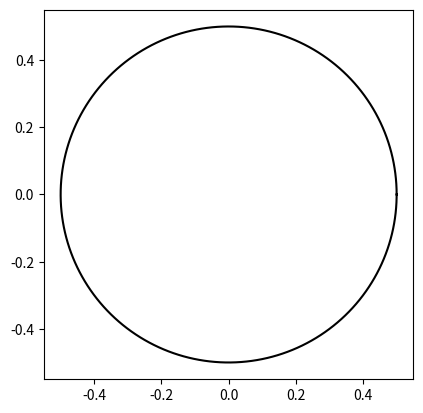
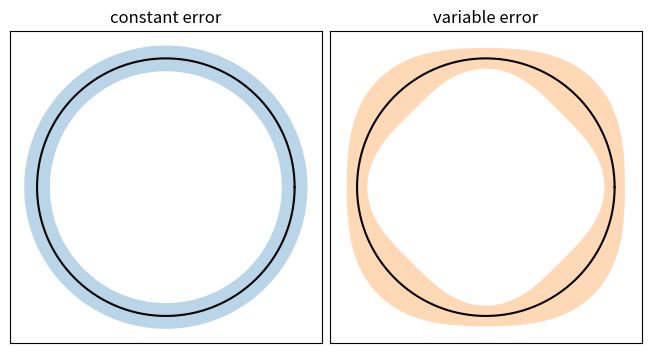

The matplotlib source for these figures, in order:
"""
https://matplotlib.org/stable/gallery/lines_bars_and_markers/curve_error_band.html#sphx-glr-gallery-lines-bars-and-markers-curve-error-band-py
"""
import matplotlib.pyplot as plt
import numpy as np
from matplotlib.patches import PathPatch
from matplotlib.path import Path

def draw_error_band(ax, x, y, err, **kwargs):
    # Calculate normals via centered finite differences (except the first point
    # which uses a forward difference and the last point which uses a backward
    # difference).
    dx = np.concatenate([[x[1] - x[0]], x[2:] - x[:-2], [x[-1] - x[-2]]])
    dy = np.concatenate([[y[1] - y[0]], y[2:] - y[:-2], [y[-1] - y[-2]]])
    l = np.hypot(dx, dy)
    nx = dy / l
    ny = -dx / l

    # end points of errors
    xp = x + nx * err
    yp = y + ny * err
    xn = x - nx * err
    yn = y - ny * err

    vertices = np.block([[xp, xn[::-1]],
                         [yp, yn[::-1]]]).T
    codes = np.full(len(vertices), Path.LINETO)
    codes[0] = codes[len(xp)] = Path.MOVETO
    path = Path(vertices, codes)
    ax.add_patch(PathPatch(path, **kwargs))


N = 400
t = np.linspace(0, 2 * np.pi, N)
r = 0.5 # + np.cos(t)
# x, y = r * np.cos(t), r * np.sin(t)
x, y = r * np.cos(t), r * np.sin(t)

fig, ax = plt.subplots()
ax.plot(x, y, "k")
ax.set(aspect=1)

_, axs = plt.subplots(1, 2, layout='constrained', sharex=True, sharey=True)
errs = [
    (axs[0], "constant error", 0.05),
    (axs[1], "variable error", 0.05 * np.sin(2 * t) ** 2 + 0.04),
]
for i, (ax, title, err) in enumerate(errs):
    ax.set(title=title, aspect=1, xticks=[], yticks=[])
    ax.plot(x, y, "k")
    draw_error_band(ax, x, y, err=err,
                    facecolor=f"C{i}", edgecolor="none", alpha=.3)

plt.show()
